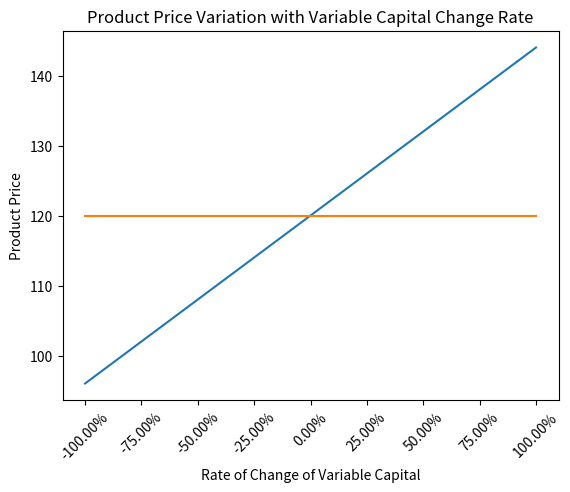

This chart was generated by the following Python code:
import numpy as np
import matplotlib.pyplot as plt
from matplotlib.ticker import FuncFormatter


def calc_product_price(
    constant_capital,
    variable_capital,
    variable_capital_change_rate,
    profit_rate_general,
):
    cost_price = constant_capital + variable_capital * (1 + variable_capital_change_rate)
    product_price = cost_price * (1 + profit_rate_general)
    return product_price


def percent_formatter(x, pos):
    return f"{100 * x:.2f}%"


constant_capital_orig = 80
variable_capital_orig = 20
profit_orig = 20

product_price_orig = constant_capital_orig + variable_capital_orig + profit_orig
profit_rate_avg = profit_orig / (constant_capital_orig + variable_capital_orig)

variable_capital_change_rates = np.linspace(-1, 1, 100)

product_prices = calc_product_price(
    constant_capital_orig,
    variable_capital_orig,
    variable_capital_change_rates,
    profit_rate_avg
)

plt.plot(variable_capital_change_rates, product_prices)

plt.title("Product Price Variation with Variable Capital Change Rate")
plt.xlabel("Rate of Change of Variable Capital")
plt.ylabel("Product Price")

plt.gca().xaxis.set_major_formatter(FuncFormatter(percent_formatter))
plt.xticks(rotation=45)

plt.plot(
    variable_capital_change_rates,
    [product_price_orig for i in range(variable_capital_change_rates.size)]
)

plt.show()
